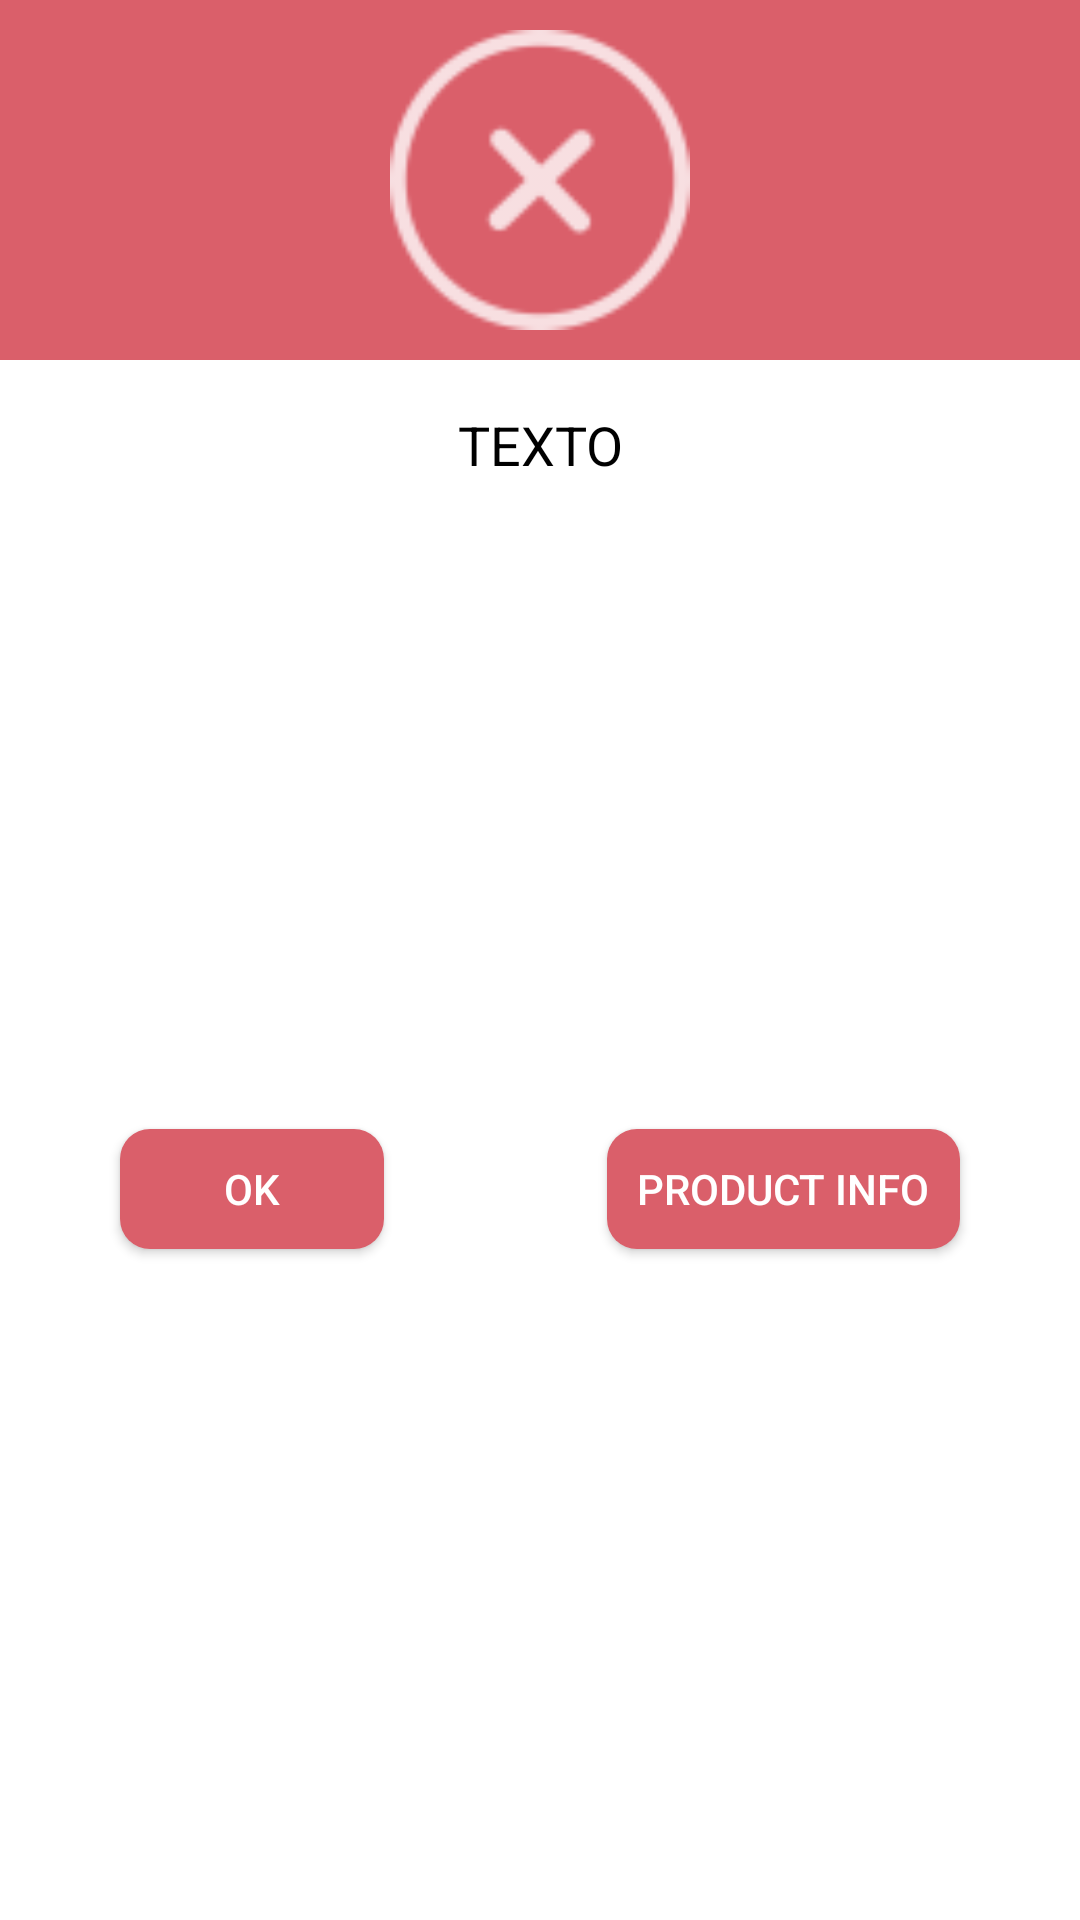

Here is an Android app screen rendered from its layout file. Give the layout XML and the strings, colors and styles it references.
<!-- AndroidManifest.xml: application theme AppTheme -->
<!-- res/layout/custom_alert_dialog_error.xml -->
<androidx.constraintlayout.widget.ConstraintLayout xmlns:android="http://schemas.android.com/apk/res/android"
    xmlns:app="http://schemas.android.com/apk/res-auto"
    xmlns:tools="http://schemas.android.com/tools"
    android:orientation="vertical"
    android:layout_width="match_parent"
    android:layout_height="wrap_content"
    android:background="#ffffffff">

    <ImageView
        android:id="@+id/a"
        android:layout_width="0dp"
        android:layout_height="120dp"
        android:background="#DA5F6A"
        android:gravity="center"
        android:padding="10dp"
        android:scaleType="fitCenter"
        android:src="@drawable/ic_dialog_cross_white"
        app:layout_constraintEnd_toEndOf="parent"
        app:layout_constraintStart_toStartOf="parent"
        app:layout_constraintTop_toTopOf="parent" />

    <TextView
        android:id="@+id/text_dialog"
        android:layout_width="wrap_content"
        android:layout_height="wrap_content"
        android:layout_below="@+id/a"
        android:layout_centerHorizontal="true"
        android:layout_marginTop="16dp"
        android:gravity="center_horizontal"
        android:text="TEXTO"
        android:textColor="#ff000000"
        android:textSize="18sp"
        app:layout_constraintEnd_toEndOf="parent"
        app:layout_constraintStart_toStartOf="parent"
        app:layout_constraintTop_toBottomOf="@+id/a" />

    <Button
        android:id="@+id/btn_dialog_ok"
        android:layout_width="wrap_content"
        android:layout_height="40dp"
        android:layout_below="@+id/text_dialog"
        android:layout_marginStart="30dp"
        android:layout_marginTop="16dp"
        android:layout_marginEnd="32dp"
        android:layout_marginBottom="24dp"
        android:layout_toStartOf="@+id/dialog_info"
        android:layout_toLeftOf="@+id/dialog_info"
        android:background="@drawable/rounded_corner_red"
        android:gravity="center_vertical|center_horizontal"
        android:text="OK"
        android:textColor="#ffffffff"
        app:layout_constraintBottom_toBottomOf="parent"
        app:layout_constraintEnd_toStartOf="@+id/dialog_info"
        app:layout_constraintStart_toStartOf="parent"
        app:layout_constraintTop_toBottomOf="@+id/text_dialog" />

    <Button
        android:id="@+id/dialog_info"
        android:layout_width="wrap_content"
        android:layout_height="40dp"
        android:layout_below="@+id/text_dialog"
        android:layout_alignParentEnd="true"
        android:layout_alignParentRight="true"
        android:layout_marginStart="32dp"
        android:layout_marginTop="16dp"
        android:layout_marginEnd="30dp"
        android:layout_marginBottom="24dp"
        android:background="@drawable/rounded_corner_red"
        android:gravity="center_horizontal|center_vertical"
        android:padding="10dp"
        android:text="Product Info"
        android:textColor="#ffffffff"
        app:layout_constraintBottom_toBottomOf="parent"
        app:layout_constraintEnd_toEndOf="parent"
        app:layout_constraintStart_toEndOf="@+id/btn_dialog_ok"
        app:layout_constraintTop_toBottomOf="@+id/text_dialog" />

</androidx.constraintlayout.widget.ConstraintLayout>
<!-- resources referenced by this layout -->
<resources>
  <!-- drawable ic_dialog_cross_white: png bitmap (drawable-hdpi, 707 bytes) -->
  <!-- drawable rounded_corner_red (drawable) -->
  <?xml version="1.0" encoding="utf-8"?>
  <selector xmlns:android="http://schemas.android.com/apk/res/android">
      <item>
          <shape xmlns:android="http://schemas.android.com/apk/res/android" android:shape="rectangle">
              <solid android:color="#DA5F6A" />
              <corners android:radius="10dp" />
          </shape>
      </item>
  </selector>
  <style name="AppTheme" parent="Theme.AppCompat.Light.NoActionBar">
          
          <item name="colorPrimary">@color/colorPrimary</item>
          <item name="colorPrimaryDark">@color/colorPrimaryDark</item>
          <item name="colorAccent">@color/colorAccent</item>
      </style>
  <color name="colorPrimary">#6eff57</color>
  <color name="colorPrimaryDark">#00d400</color>
  <color name="colorAccent">#ee00ff</color>
</resources>
